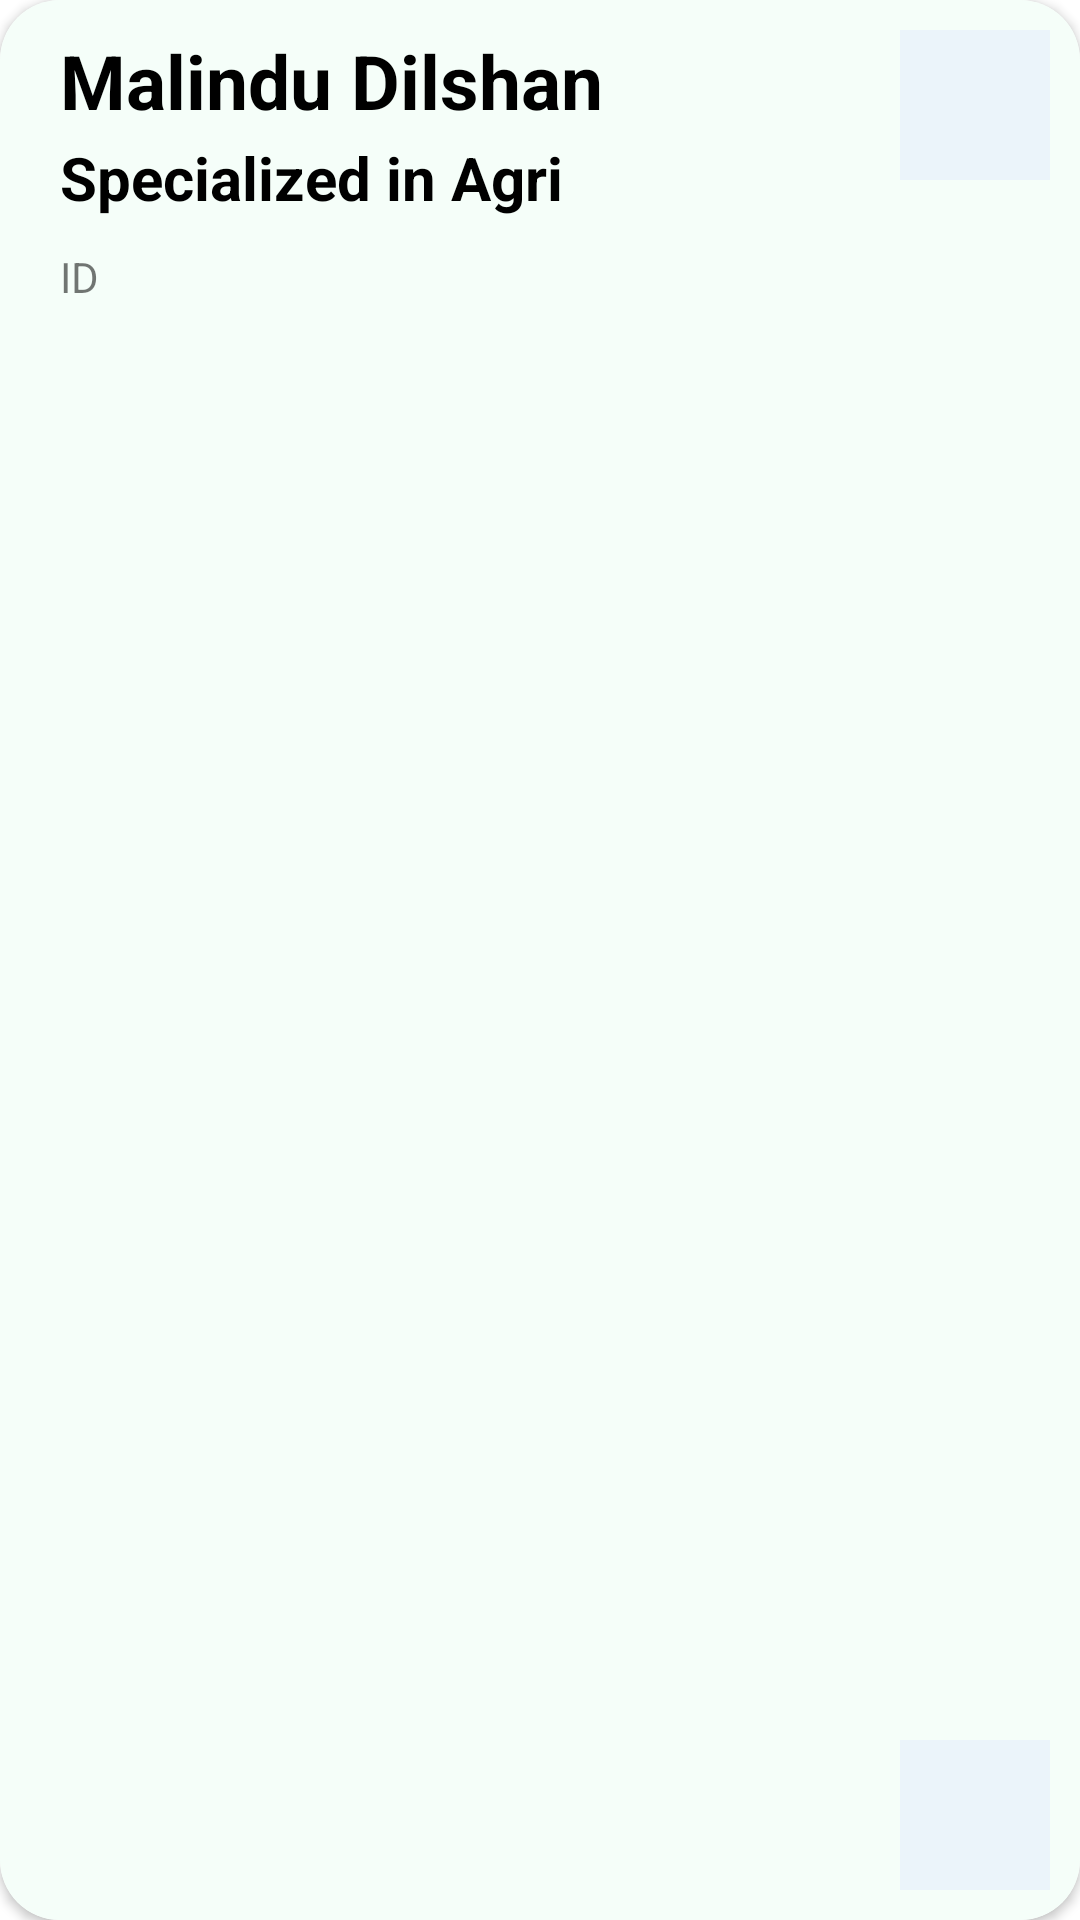

Write the Android layout XML for this screen, with the resource values it uses.
<!-- AndroidManifest.xml: application theme Theme.MyApplication -->
<!-- res/layout/activity_single_instructor.xml -->
<?xml version="1.0" encoding="utf-8"?>
<androidx.cardview.widget.CardView xmlns:android="http://schemas.android.com/apk/res/android"
    xmlns:app="http://schemas.android.com/apk/res-auto"
    android:orientation="vertical"
    android:layout_width="match_parent"
    android:layout_height="110dp"
    android:layout_marginStart="10dp"
    android:layout_marginEnd="10dp"
    android:layout_marginBottom="5dp"
    app:cardCornerRadius="20dp"
    >

    <RelativeLayout
        android:layout_width="match_parent"
        android:layout_height="match_parent"
        android:background="@color/backgreen"
        android:padding="10dp">


        <ImageButton
            android:id="@+id/DeleteImageButton"
            android:layout_width="50dp"
            android:layout_height="50dp"
            android:layout_alignParentTop="true"
            android:layout_alignParentEnd="true"
            android:background="@color/white"
            android:backgroundTint="@color/secondary_color"
            app:srcCompat="@drawable/ic_delete" />

        <ImageButton
            android:id="@+id/updateButton"
            android:layout_width="50dp"
            android:layout_height="50dp"
            android:layout_alignParentEnd="true"
            android:layout_alignParentBottom="true"
            android:background="@color/white"
            android:backgroundTint="@color/secondary_color"
            android:src="@drawable/baseline_mode_edit_24" />

        <TextView
            android:id="@+id/instructorName"
            android:layout_width="wrap_content"
            android:layout_height="wrap_content"
            android:layout_alignParentStart="true"
            android:layout_alignParentTop="true"
            android:layout_marginStart="10dp"
            android:text="Malindu Dilshan"
            android:textColor="@color/black"
            android:textSize="25dp"

            android:textStyle="bold" />

        <TextView
            android:id="@+id/instructerEmail"
            android:layout_width="wrap_content"
            android:layout_height="wrap_content"
            android:layout_below="@+id/instructorName"
            android:layout_alignParentStart="true"
            android:layout_marginStart="10dp"
            android:layout_marginTop="2dp"
            android:layout_marginBottom="10dp"
            android:text="Specialized in Agri"
            android:textColor="@color/black"
            android:textSize="20dp"
            android:textStyle="bold" />

        <TextView
            android:id="@+id/instructerId"
            android:layout_width="wrap_content"
            android:layout_height="wrap_content"
            android:layout_below="@+id/instructerEmail"
            android:layout_alignParentStart="true"
            android:layout_marginStart="10dp"
            android:text="ID" />

    </RelativeLayout>


</androidx.cardview.widget.CardView>
<!-- resources referenced by this layout -->
<resources>
  <color name="backgreen">#f5fef9</color>
  <color name="black">#FF000000</color>
  <color name="secondary_color">#ebf4fa</color>
  <color name="white">#FFFFFFFF</color>
  <style name="Theme.MyApplication" parent="Theme.MaterialComponents.DayNight.DarkActionBar">
          
          <item name="colorPrimary">#33CC66</item>
          <item name="colorPrimaryVariant">#33CC66</item>
          <item name="colorOnPrimary">@color/white</item>
          
          <item name="colorSecondary">@color/teal_200</item>
          <item name="colorSecondaryVariant">@color/teal_700</item>
          <item name="colorOnSecondary">@color/black</item>
          
          <item name="android:statusBarColor">?attr/colorPrimaryVariant</item>
          
      </style>
  <color name="teal_200">#FF03DAC5</color>
  <color name="teal_700">#FF018786</color>
</resources>
